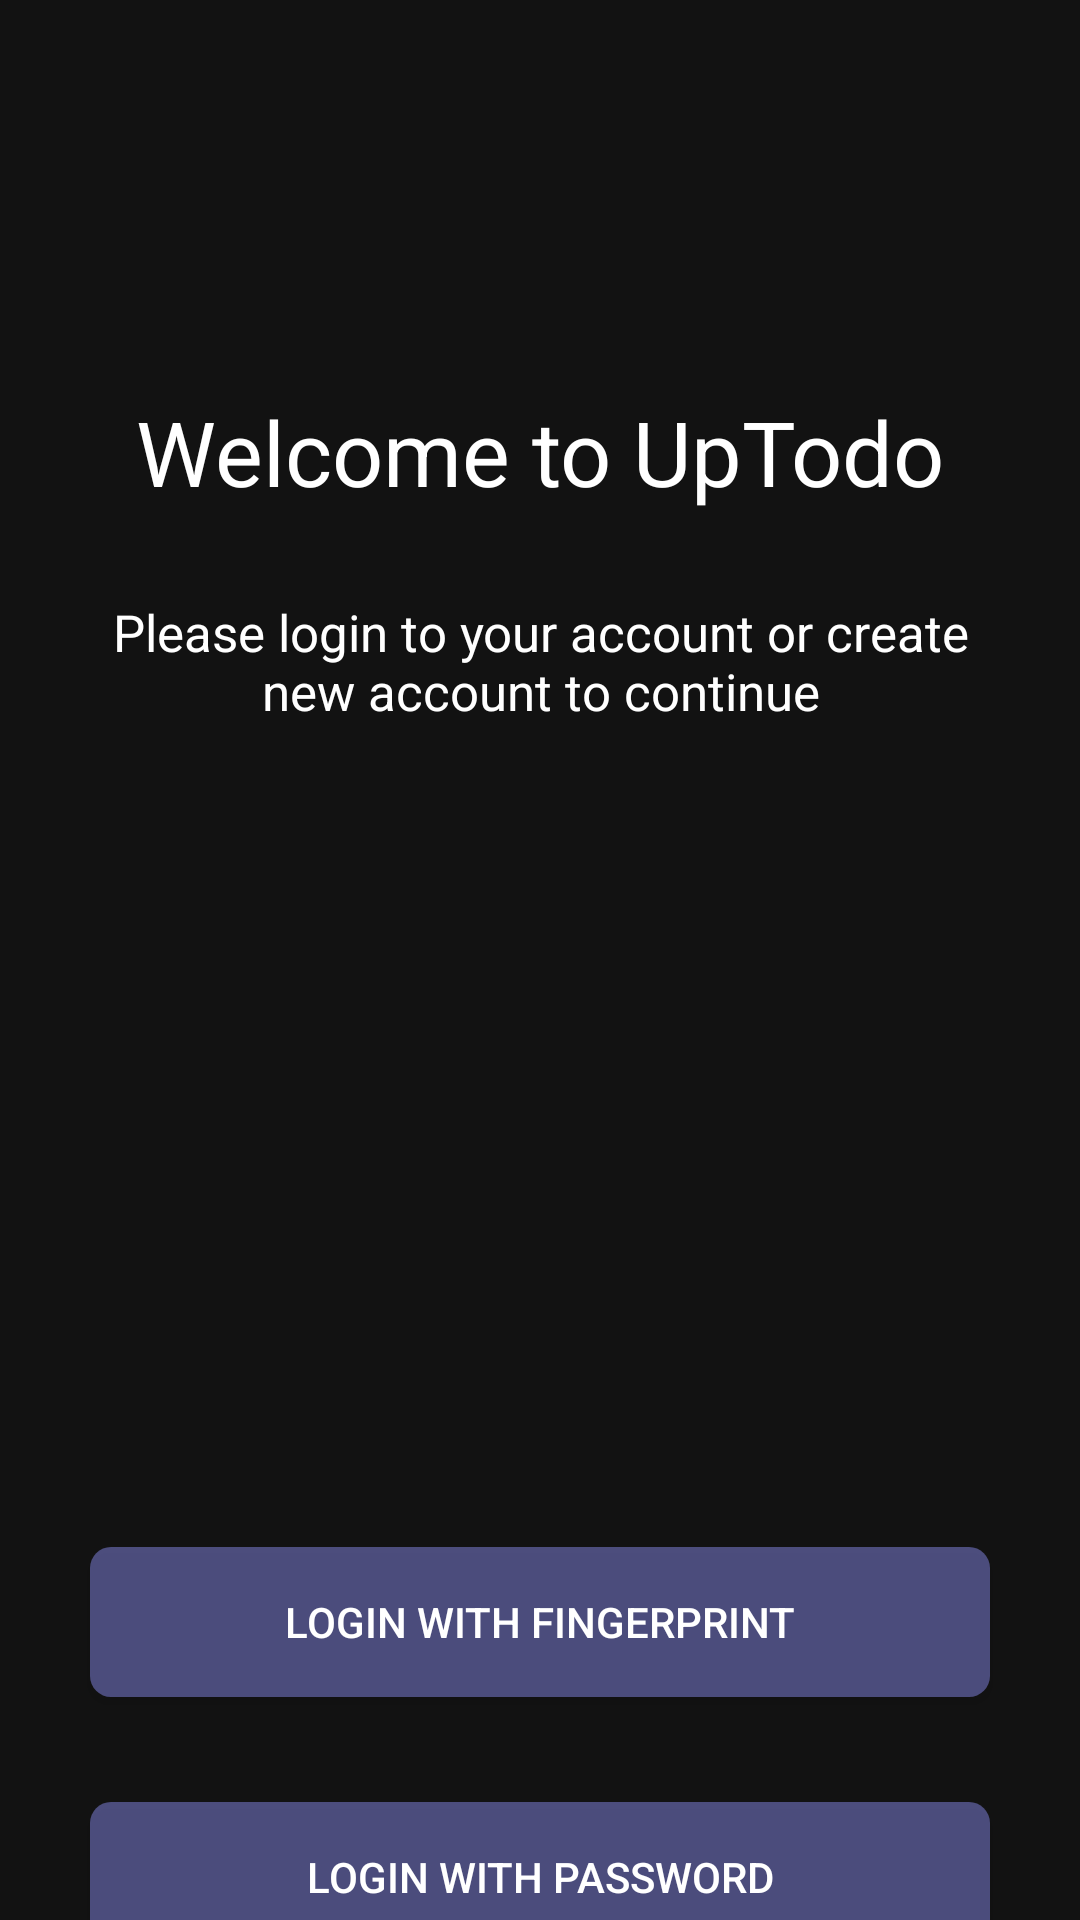

This screen was rendered from an Android layout file. Write that file and the resources it references.
<!-- AndroidManifest.xml: application theme Theme.ITI_Project -->
<!-- res/layout/activity_last_intro.xml -->
<?xml version="1.0" encoding="utf-8"?>
<LinearLayout xmlns:android="http://schemas.android.com/apk/res/android"
    xmlns:app="http://schemas.android.com/apk/res-auto"
    xmlns:tools="http://schemas.android.com/tools"
    android:layout_width="match_parent"
    android:layout_height="match_parent"
    android:orientation="vertical"
    android:background="@color/background"
    tools:context=".Introduction.Last_Intro">

    <TextView
        android:id="@+id/last_intro_back_arrow"
        android:layout_width="wrap_content"
        android:layout_height="wrap_content"
        android:layout_marginStart="30dp"
        android:layout_marginTop="50dp"
        android:textSize="30sp"
        android:textStyle="bold"
        app:drawableLeftCompat="@drawable/ic_back" />

    <TextView
        android:id="@+id/last_intro_text1"
        android:layout_width="match_parent"
        android:layout_height="wrap_content"
        android:layout_gravity="center"
        android:layout_marginTop="40dp"
        android:gravity="center"
        android:text="@string/welcome_to_uptodo"
        android:textColor="@color/white"
        android:textSize="30sp" />

    <TextView
        android:id="@+id/last_intro_text2"
        android:layout_width="300dp"
        android:layout_height="60dp"
        android:textColor="@color/white"
        android:layout_gravity="center"
        android:layout_marginTop="20dp"
        android:layout_marginBottom="230dp"
        android:textSize="17sp"
        android:gravity="center"
        android:text="@string/please_login_to_your_account_or_create_new_account_to_continue" />

    <Button
        android:id="@+id/last_intro_btn_fingerprint_login"
        android:layout_width="300dp"
        android:layout_height="50dp"
        android:layout_gravity="center_horizontal"
        android:layout_marginTop="35dp"
        android:background="@drawable/btn_effect"
        android:text="@string/login_with_fingerprint"
        android:textAllCaps="false"
        android:textColor="@color/white"
        app:backgroundTint="@null"
        app:layout_constraintEnd_toEndOf="parent"
        app:layout_constraintStart_toStartOf="parent" />
    <Button
        android:id="@+id/last_intro_btn_password_login"
        android:layout_width="300dp"
        android:layout_height="50dp"
        android:layout_gravity="center_horizontal"
        android:layout_marginTop="35dp"
        android:background="@drawable/btn_effect"
        android:text="@string/login_with_password"
        android:textAllCaps="false"
        android:textColor="@color/white"
        app:backgroundTint="@null"
        app:layout_constraintEnd_toEndOf="parent"
        app:layout_constraintStart_toStartOf="parent" />

    <Button
        android:id="@+id/last_intro_btn_create_account"
        android:layout_width="300dp"
        android:layout_height="50dp"
        android:layout_gravity="center_horizontal"
        android:layout_marginTop="35dp"
        android:background="@drawable/btn_create_account"
        android:text="@string/create_account"
        android:textAllCaps="false"
        android:textColor="@color/white"
        app:backgroundTint="@null"
        app:layout_constraintEnd_toEndOf="parent"
        app:layout_constraintStart_toStartOf="parent" />

</LinearLayout>
<!-- resources referenced by this layout -->
<resources>
  <color name="background">#121212</color>
  <color name="white">#FFFFFFFF</color>
  
      // Maryam
  <!-- drawable btn_create_account (drawable) -->
  <?xml version="1.0" encoding="utf-8"?>
  <selector xmlns:android="http://schemas.android.com/apk/res/android">
  <item android:state_pressed="false" android:drawable="@drawable/border_create_account"/>
  <item android:state_pressed="true" android:drawable="@drawable/pressed_border_create_account"/>
  
  </selector>
  <!-- drawable btn_effect (drawable) -->
  <?xml version="1.0" encoding="utf-8"?>
  <selector xmlns:android="http://schemas.android.com/apk/res/android">
  
  <item  android:state_pressed="true" android:drawable="@color/purple">
  </item>
  <item android:state_pressed="false" android:drawable="@drawable/btn_border"/>
  
  
  </selector>
  <string name="create_account">CREATE ACCOUNT</string>
  <string name="login_with_fingerprint">LOGIN WITH FINGERPRINT</string>
  <string name="login_with_password">LOGIN WITH PASSWORD</string>
  <string name="please_login_to_your_account_or_create_new_account_to_continue">Please login to your account or create new account to continue</string>
  <string name="welcome_to_uptodo">Welcome to UpTodo</string>
  <style name="Theme.ITI_Project" parent="Theme.MaterialComponents.DayNight.NoActionBar">
          
          <item name="colorPrimary">@color/purple_500</item>
          <item name="colorPrimaryVariant">@color/purple_700</item>
          <item name="colorOnPrimary">@color/white</item>
          
          <item name="colorSecondary">@color/teal_200</item>
          <item name="colorSecondaryVariant">@color/teal_700</item>
          <item name="colorOnSecondary">@color/black</item>
          
          <item name="android:statusBarColor">?attr/colorPrimaryVariant</item>
          
      </style>
  <!-- drawable border_create_account (drawable) -->
  <?xml version="1.0" encoding="utf-8"?>
  <shape xmlns:android="http://schemas.android.com/apk/res/android">
  <solid android:color="@color/background"/>
      <corners android:radius="7dp" />
      <stroke android:color="@color/purple_btn" android:width="2dp"/>
  </shape>
  <!-- drawable pressed_border_create_account (drawable) -->
  <?xml version="1.0" encoding="utf-8"?>
  <shape xmlns:android="http://schemas.android.com/apk/res/android">
  <solid android:color="@color/tv_fillColor"/>
      <corners android:radius="7dp" />
      <stroke android:color="@color/purple_btn" android:width="2dp"/>
  </shape>
  <color name="purple">#8687E7</color>
  <!-- drawable btn_border (drawable) -->
  <?xml version="1.0" encoding="utf-8"?>
  <shape xmlns:android="http://schemas.android.com/apk/res/android">
  <corners android:radius="7dp"/>
      <solid android:color="@color/purple_btn"/>
  </shape>
  <color name="purple_500">#734BBA</color>
  <color name="purple_700">#FF000000</color>
  <color name="teal_200">#808687E7</color>
  <color name="teal_700">#808687E7</color>
  <color name="black">#FF000000</color>
  <color name="purple_btn">#808687E7</color>
  <color name="tv_fillColor">#1D1D1D</color>
</resources>
